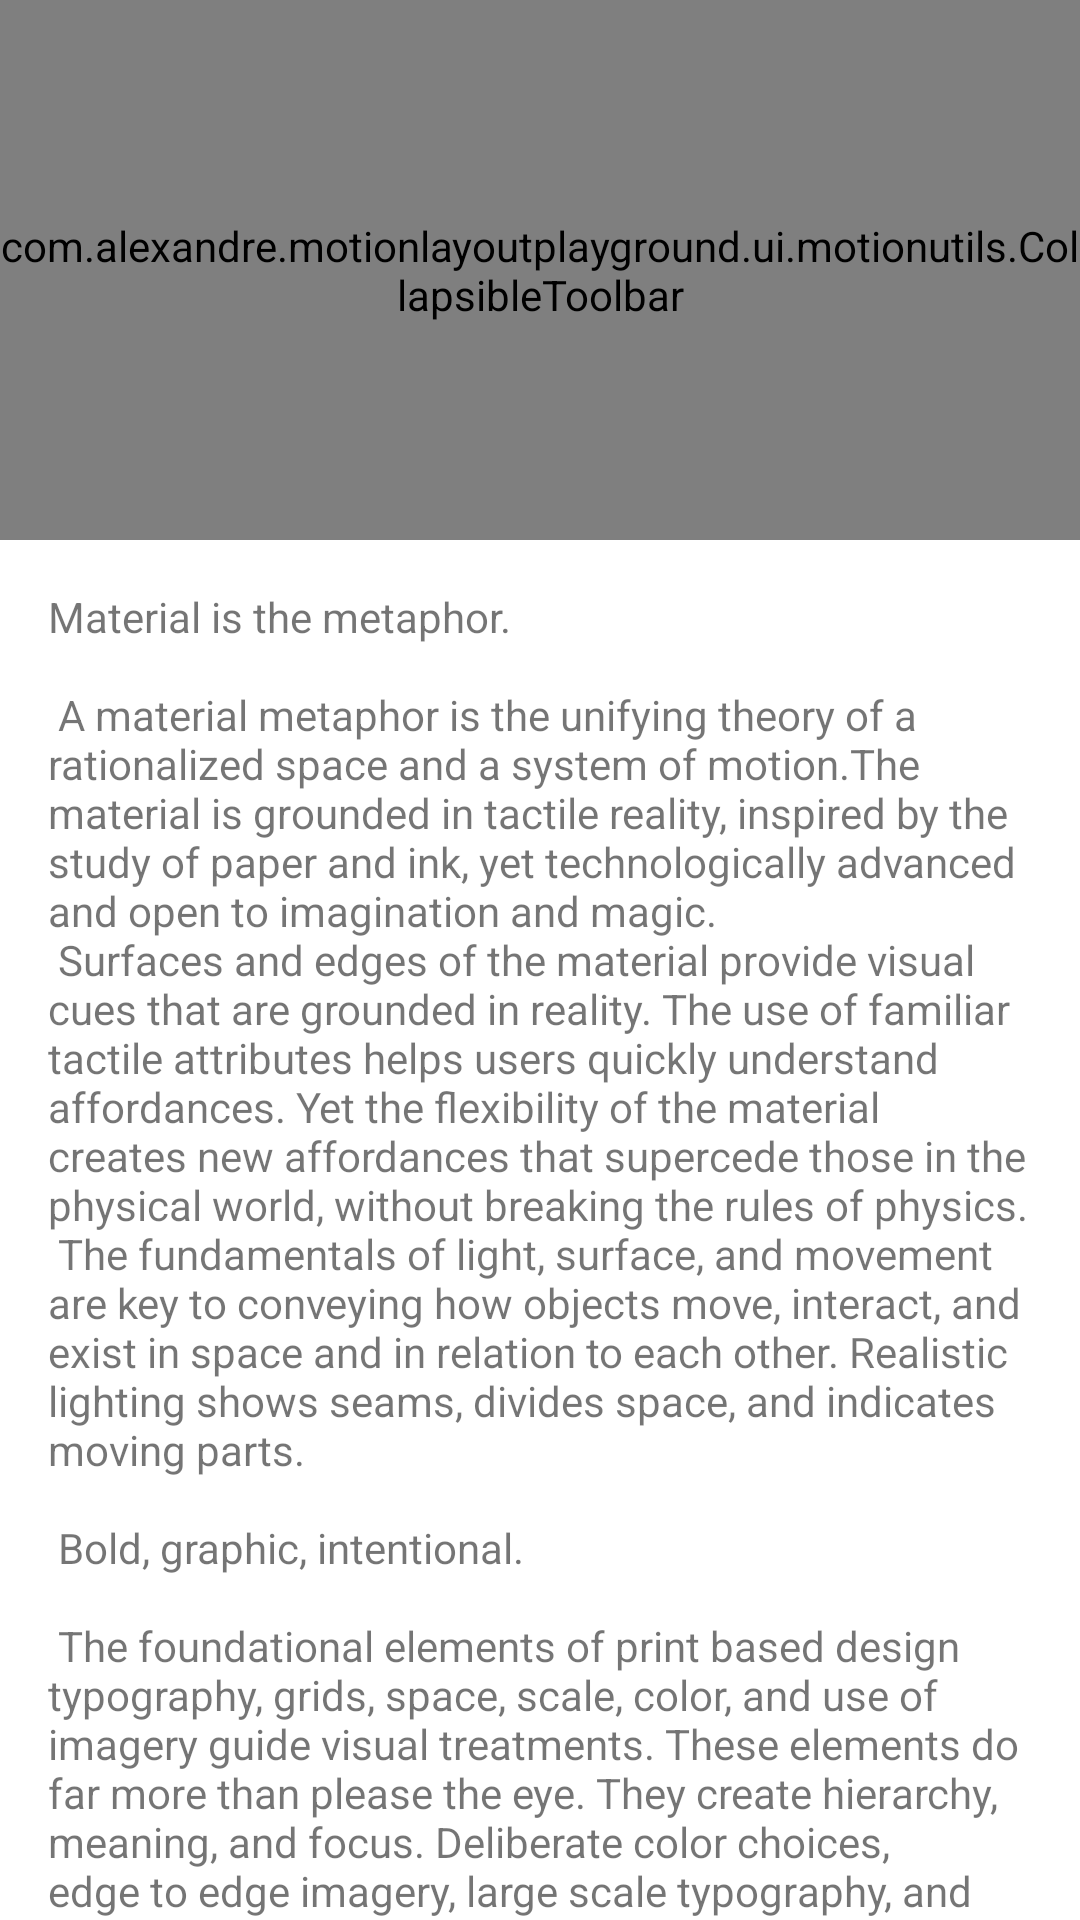

Write the Android layout XML for this screen, with the resource values it uses.
<!-- AndroidManifest.xml: application theme AppTheme.NoActionBar -->
<!-- res/layout/activity_marshmallow.xml -->
<?xml version="1.0" encoding="utf-8"?>
<androidx.coordinatorlayout.widget.CoordinatorLayout
        xmlns:android="http://schemas.android.com/apk/res/android"
        android:id="@+id/content"
        android:layout_width="match_parent"
        android:layout_height="match_parent"
        android:background="@android:color/white"
        android:fitsSystemWindows="false">

    <com.google.android.material.appbar.AppBarLayout
            android:id="@+id/app_bar"
            android:layout_width="match_parent"
            android:layout_height="@dimen/app_bar_height"
            android:theme="@style/ThemeOverlay.AppCompat.Dark.ActionBar">

        <include layout="@layout/coordinatorlayout_header"/>

    </com.google.android.material.appbar.AppBarLayout>

    <include layout="@layout/content_scrolling"/>

</androidx.coordinatorlayout.widget.CoordinatorLayout>
<!-- res/layout/coordinatorlayout_header.xml (included above) -->
<?xml version="1.0" encoding="utf-8"?>
<com.alexandre.motionlayoutplayground.ui.motionutils.CollapsibleToolbar
        xmlns:android="http://schemas.android.com/apk/res/android"
        xmlns:app="http://schemas.android.com/apk/res-auto"
        android:id="@+id/motionLayout"
        app:layoutDescription="@xml/scene_marshmallow"
        android:layout_width="match_parent"
        android:layout_height="match_parent"
        android:minHeight="50dp"
        android:fitsSystemWindows="false"
        app:layout_scrollFlags="scroll|enterAlways|snap|exitUntilCollapsed">

    <ImageView
            android:id="@+id/background"
            android:layout_width="match_parent"
            android:layout_height="200dp"
            android:scaleType="centerCrop"
            android:src="@drawable/marshmallow_background"
            android:contentDescription="@string/android_marshmallow"/>

    <ImageView
            android:id="@+id/droid"
            android:layout_width="50dp"
            android:layout_height="50dp"
            android:scaleType="fitCenter"
            android:src="@drawable/marshmallow_droid"
            android:contentDescription="@string/droid"/>

</com.alexandre.motionlayoutplayground.ui.motionutils.CollapsibleToolbar>
<!-- res/layout/content_scrolling.xml (included above) -->
<?xml version="1.0" encoding="utf-8"?>
<androidx.core.widget.NestedScrollView
        xmlns:android="http://schemas.android.com/apk/res/android"
        xmlns:app="http://schemas.android.com/apk/res-auto"
        xmlns:tools="http://schemas.android.com/tools"
        android:id="@+id/scrollable"
        android:layout_width="match_parent"
        android:layout_height="match_parent"
        app:layout_behavior="@string/appbar_scrolling_view_behavior"
        tools:showIn="@layout/activity_marshmallow">

    <TextView
            android:layout_width="wrap_content"
            android:layout_height="wrap_content"
            android:layout_margin="@dimen/text_margin"
            android:text="@string/large_text"/>

</androidx.core.widget.NestedScrollView>
<!-- resources referenced by this layout -->
<resources>
  <dimen name="app_bar_height">180dp</dimen>
  <dimen name="text_margin">16dp</dimen>
  <string name="android_marshmallow">Marshmallow</string>
  <string name="droid">droid</string>
</resources>
